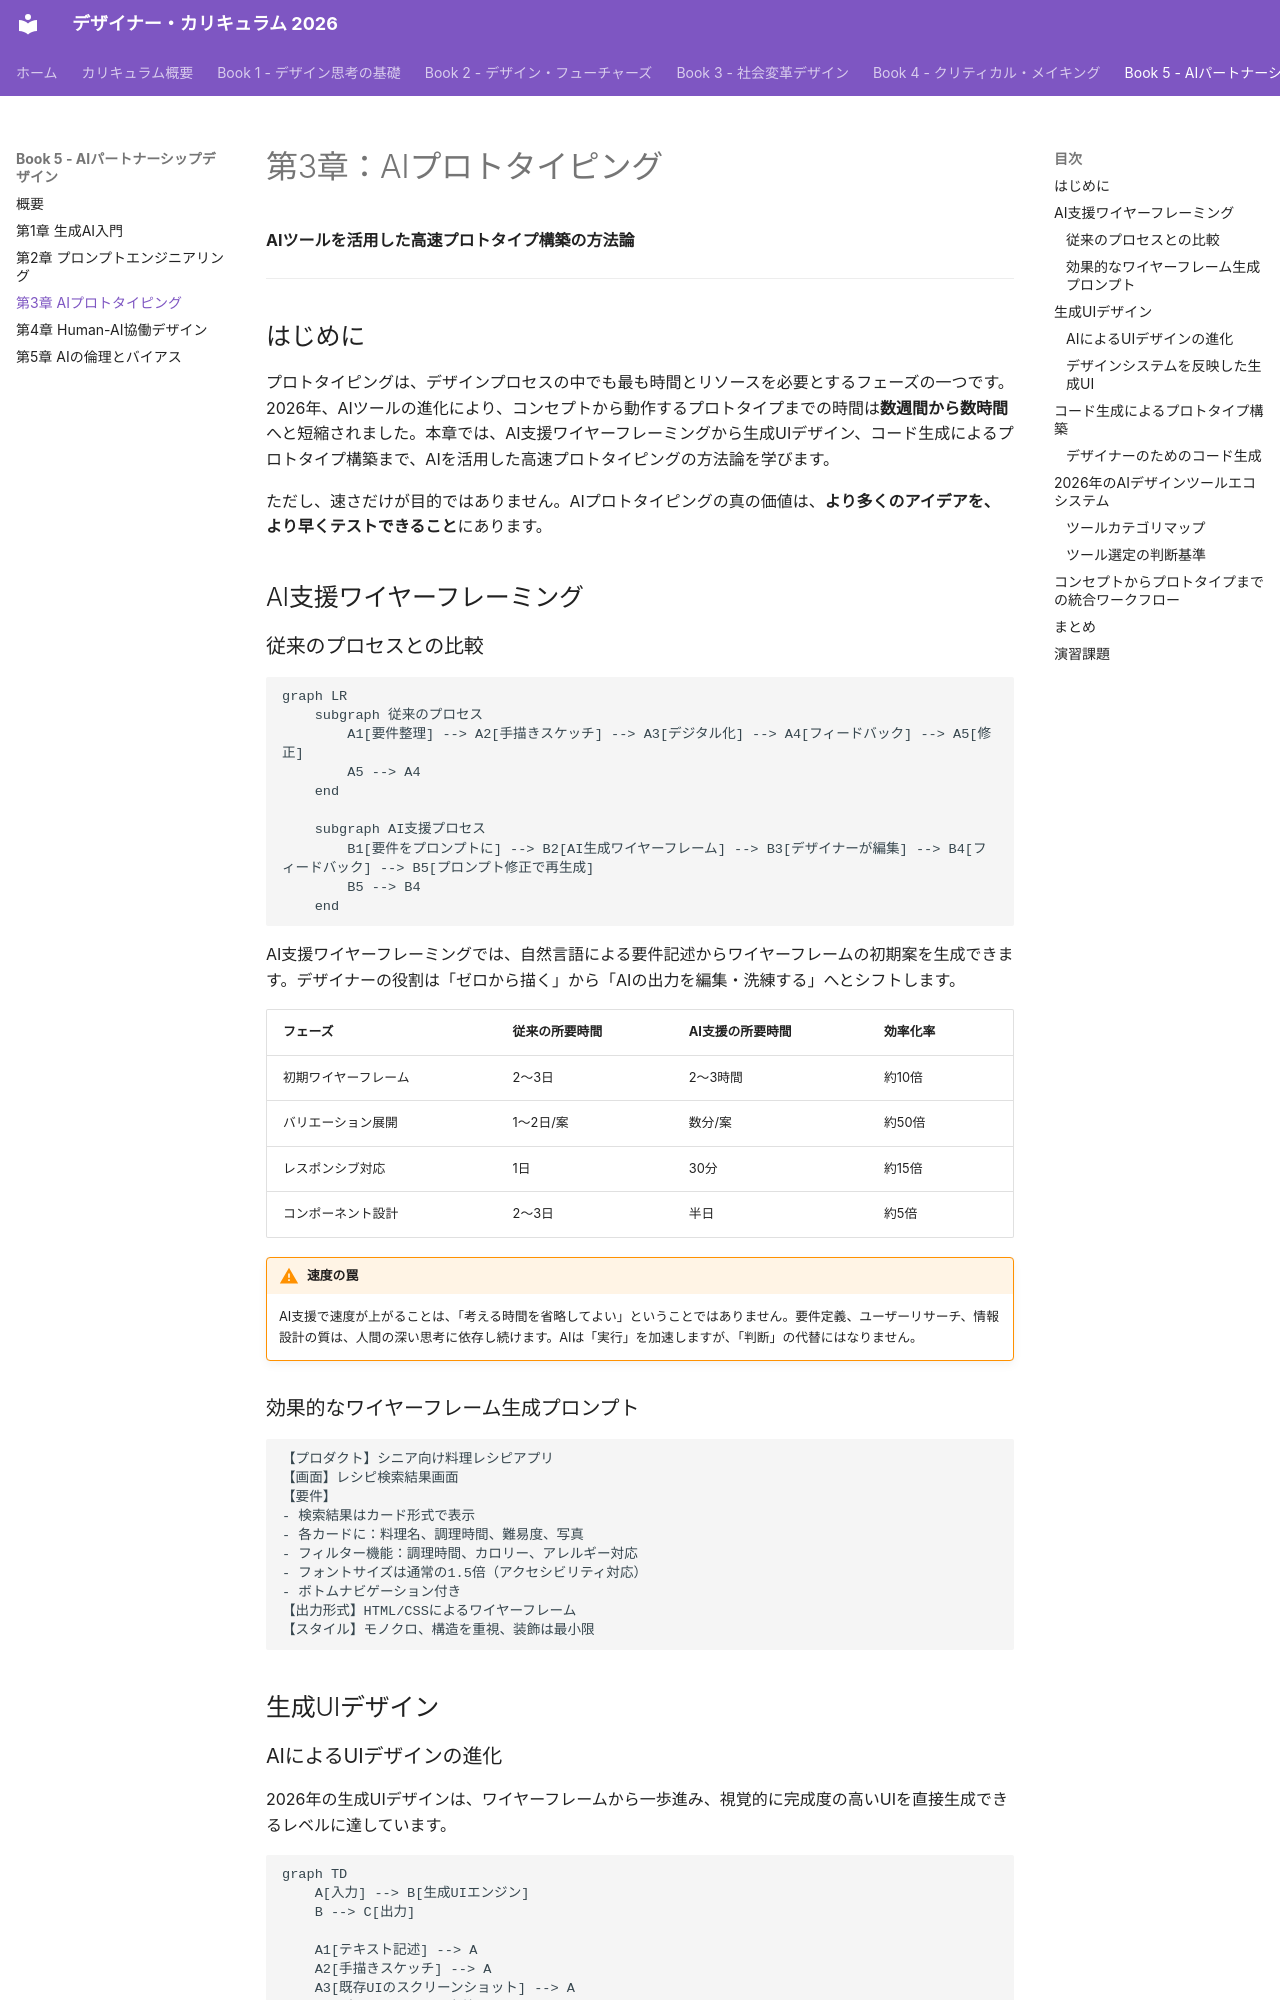

repository: Hide-nu/Designer-curriculum · page: books/05-ai-partnership/ch03-ai-prototyping/index.html · generator: mkdocs

# 第3章：AIプロトタイピング

**AIツールを活用した高速プロトタイプ構築の方法論**

---

## はじめに

プロトタイピングは、デザインプロセスの中でも最も時間とリソースを必要とするフェーズの一つです。2026年、AIツールの進化により、コンセプトから動作するプロトタイプまでの時間は**数週間から数時間**へと短縮されました。本章では、AI支援ワイヤーフレーミングから生成UIデザイン、コード生成によるプロトタイプ構築まで、AIを活用した高速プロトタイピングの方法論を学びます。

ただし、速さだけが目的ではありません。AIプロトタイピングの真の価値は、**より多くのアイデアを、より早くテストできること**にあります。

## AI支援ワイヤーフレーミング

### 従来のプロセスとの比較

```mermaid
graph LR
    subgraph 従来のプロセス
        A1[要件整理] --> A2[手描きスケッチ] --> A3[デジタル化] --> A4[フィードバック] --> A5[修正]
        A5 --> A4
    end

    subgraph AI支援プロセス
        B1[要件をプロンプトに] --> B2[AI生成ワイヤーフレーム] --> B3[デザイナーが編集] --> B4[フィードバック] --> B5[プロンプト修正で再生成]
        B5 --> B4
    end
```

AI支援ワイヤーフレーミングでは、自然言語による要件記述からワイヤーフレームの初期案を生成できます。デザイナーの役割は「ゼロから描く」から「AIの出力を編集・洗練する」へとシフトします。

| フェーズ | 従来の所要時間 | AI支援の所要時間 | 効率化率 |
|----------|-------------|----------------|---------|
| 初期ワイヤーフレーム | 2〜3日 | 2〜3時間 | 約10倍 |
| バリエーション展開 | 1〜2日/案 | 数分/案 | 約50倍 |
| レスポンシブ対応 | 1日 | 30分 | 約15倍 |
| コンポーネント設計 | 2〜3日 | 半日 | 約5倍 |

!!! warning "速度の罠"
    AI支援で速度が上がることは、「考える時間を省略してよい」ということではありません。要件定義、ユーザーリサーチ、情報設計の質は、人間の深い思考に依存し続けます。AIは「実行」を加速しますが、「判断」の代替にはなりません。

### 効果的なワイヤーフレーム生成プロンプト

```
【プロダクト】シニア向け料理レシピアプリ
【画面】レシピ検索結果画面
【要件】
- 検索結果はカード形式で表示
- 各カードに：料理名、調理時間、難易度、写真
- フィルター機能：調理時間、カロリー、アレルギー対応
- フォントサイズは通常の1.5倍（アクセシビリティ対応）
- ボトムナビゲーション付き
【出力形式】HTML/CSSによるワイヤーフレーム
【スタイル】モノクロ、構造を重視、装飾は最小限
```

## 生成UIデザイン
